Labelled photos from "Classification_Pokemons_CNN_python", an image-classification folder in Fyoken/Classification_Pokemons_CNN_python. The possible labels are: Alakazam, Blastoise, Bulbasaur, Charizard, Eevee, Gyarados, Jigglypuff, Lapras, Mew, Pikachu.

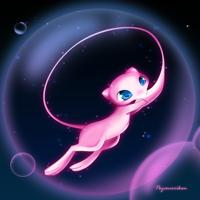
Label: Mew

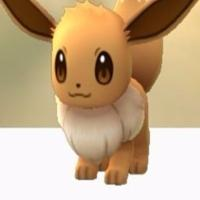
Label: Eevee

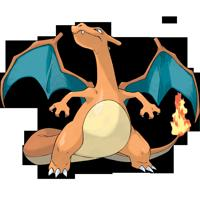
Label: Charizard

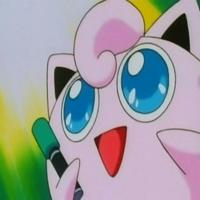
Label: Jigglypuff

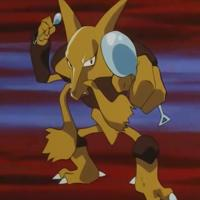
Label: Alakazam

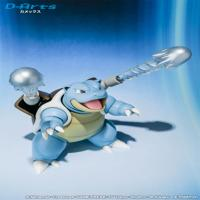
Label: Blastoise
